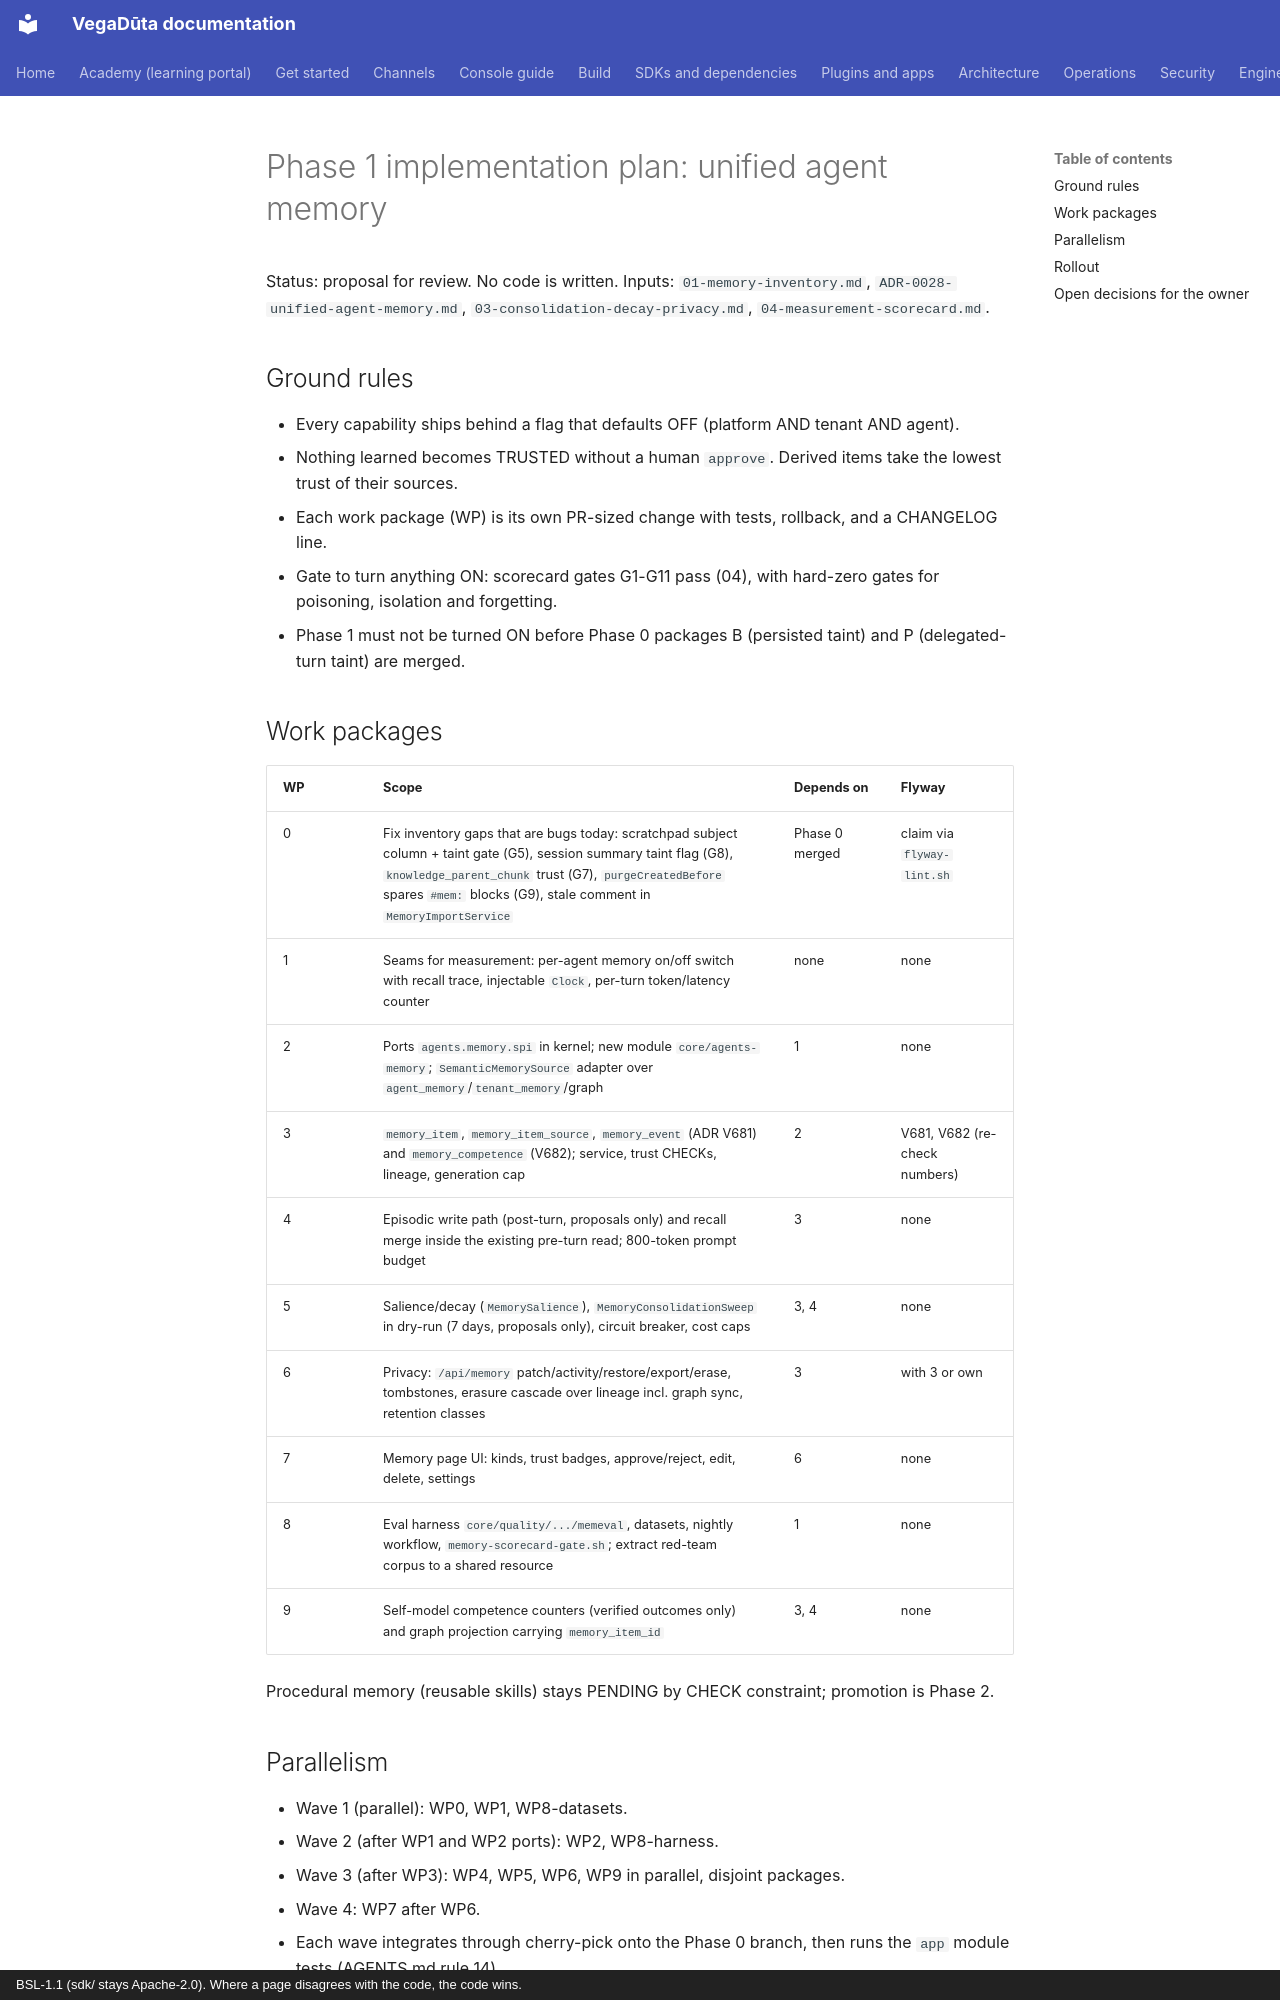

repository: CD-LC/vegaduta · page: architecture/phase1/05-implementation-plan/index.html · generator: mkdocs · copyright: BSL-1.1 (sdk/ stays Apache-2.0). Where a page disagrees with the code, the code wins.

# Phase 1 implementation plan: unified agent memory

Status: proposal for review. No code is written. Inputs: `01-memory-inventory.md`,
`ADR-0028-unified-agent-memory.md`, `03-consolidation-decay-privacy.md`,
`04-measurement-scorecard.md`.

## Ground rules

- Every capability ships behind a flag that defaults OFF (platform AND tenant AND agent).
- Nothing learned becomes TRUSTED without a human `approve`. Derived items take the lowest trust of their sources.
- Each work package (WP) is its own PR-sized change with tests, rollback, and a CHANGELOG line.
- Gate to turn anything ON: scorecard gates G1-G11 pass (04), with hard-zero gates for poisoning, isolation and forgetting.
- Phase 1 must not be turned ON before Phase 0 packages B (persisted taint) and P (delegated-turn taint) are merged.

## Work packages

| WP | Scope | Depends on | Flyway |
|---|---|---|---|
| 0 | Fix inventory gaps that are bugs today: scratchpad subject column + taint gate (G5), session summary taint flag (G8), `knowledge_parent_chunk` trust (G7), `purgeCreatedBefore` spares `#mem:` blocks (G9), stale comment in `MemoryImportService` | Phase 0 merged | claim via `flyway-lint.sh` |
| 1 | Seams for measurement: per-agent memory on/off switch with recall trace, injectable `Clock`, per-turn token/latency counter | none | none |
| 2 | Ports `agents.memory.spi` in kernel; new module `core/agents-memory`; `SemanticMemorySource` adapter over `agent_memory`/`tenant_memory`/graph | 1 | none |
| 3 | `memory_item`, `memory_item_source`, `memory_event` (ADR V681) and `memory_competence` (V682); service, trust CHECKs, lineage, generation cap | 2 | V681, V682 (re-check numbers) |
| 4 | Episodic write path (post-turn, proposals only) and recall merge inside the existing pre-turn read; 800-token prompt budget | 3 | none |
| 5 | Salience/decay (`MemorySalience`), `MemoryConsolidationSweep` in dry-run (7 days, proposals only), circuit breaker, cost caps | 3, 4 | none |
| 6 | Privacy: `/api/memory` patch/activity/restore/export/erase, tombstones, erasure cascade over lineage incl. graph sync, retention classes | 3 | with 3 or own |
| 7 | Memory page UI: kinds, trust badges, approve/reject, edit, delete, settings | 6 | none |
| 8 | Eval harness `core/quality/.../memeval`, datasets, nightly workflow, `memory-scorecard-gate.sh`; extract red-team corpus to a shared resource | 1 | none |
| 9 | Self-model competence counters (verified outcomes only) and graph projection carrying `memory_item_id` | 3, 4 | none |

Procedural memory (reusable skills) stays PENDING by CHECK constraint; promotion is Phase 2.
